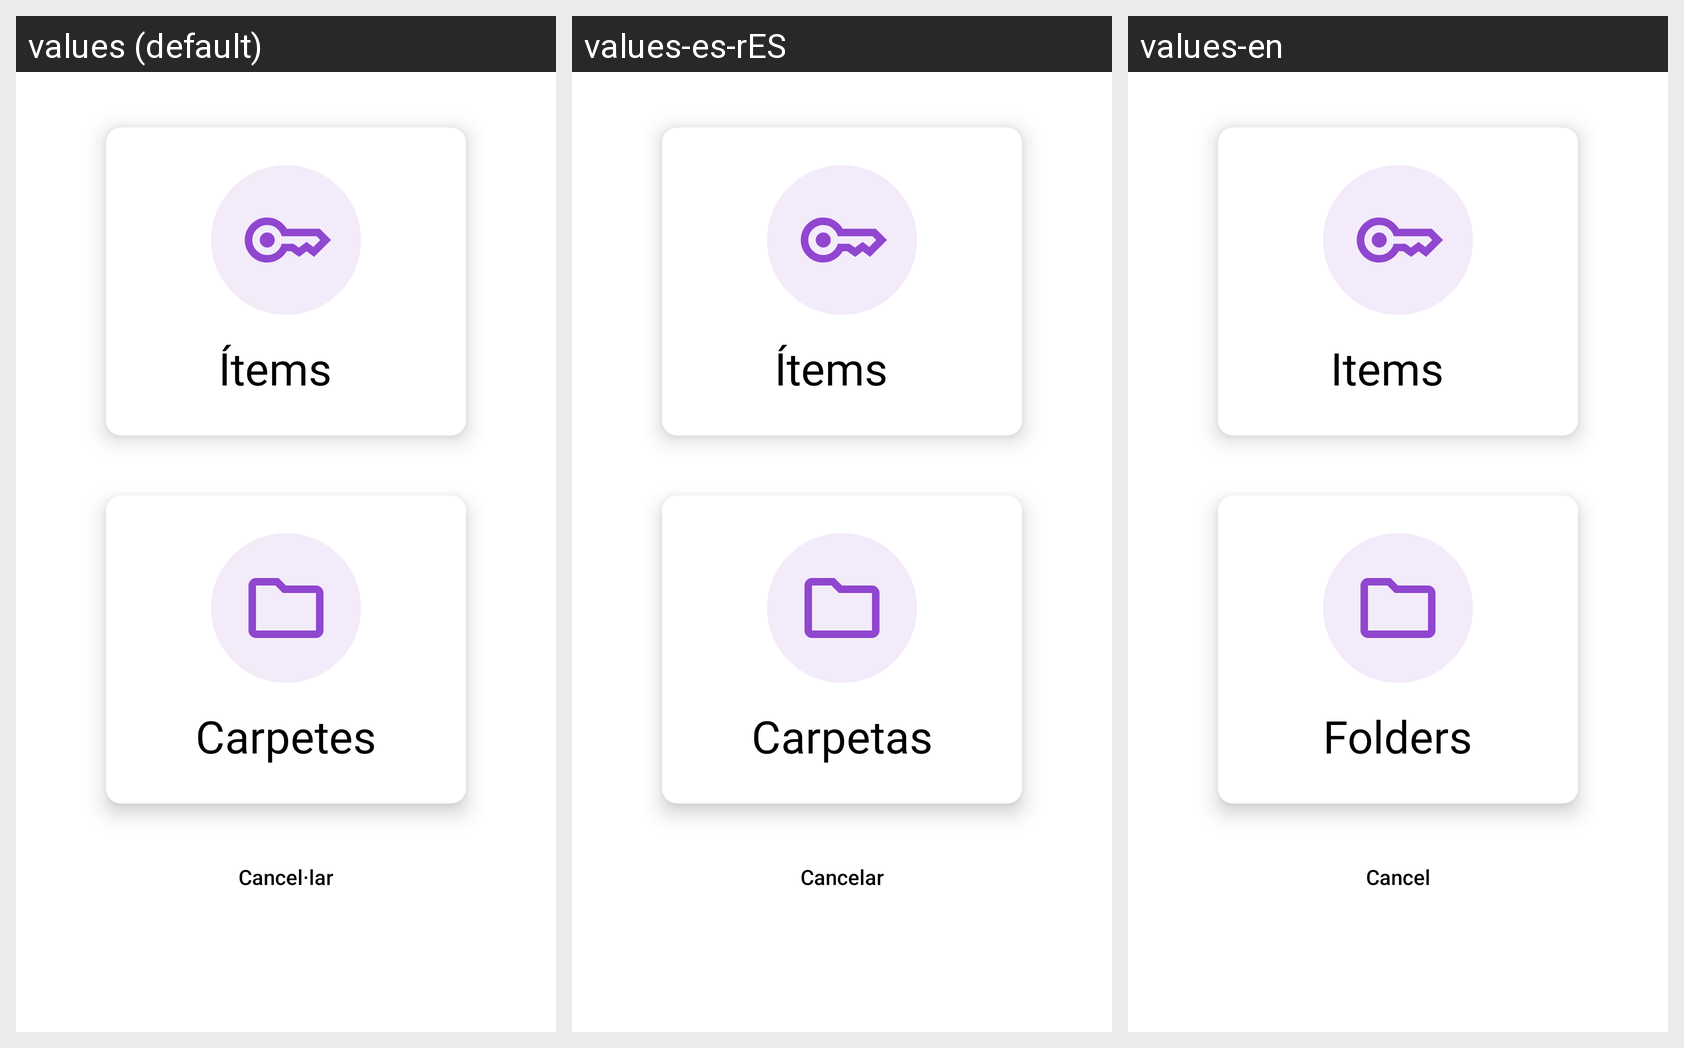

Locale-by-locale string values for the Android screen shown in this grid:
Android screen res/layout/layout_item_folder_selector.xml rendered under 3 locales, left to right: values (default), values-es-rES, values-en. Device: Nexus 5 (rendered at 1080×1920; each locale shown at half size, 540×960, under a caption strip naming it); theme Theme.Keyly_Projecte_Intermodular.
Strings drawn on this screen, with the default value and each locale's value (text and hints the layout hard-codes, and strings that could not be matched under every locale, appear in the picture but are not listed):

titolItems
  values: Ítems
  values-es-rES: Ítems
  values-en: Items

titolCarpetes
  values: Carpetes
  values-es-rES: Carpetas
  values-en: Folders

btnCancelar
  values: Cancel·lar
  values-es-rES: Cancelar
  values-en: Cancel
